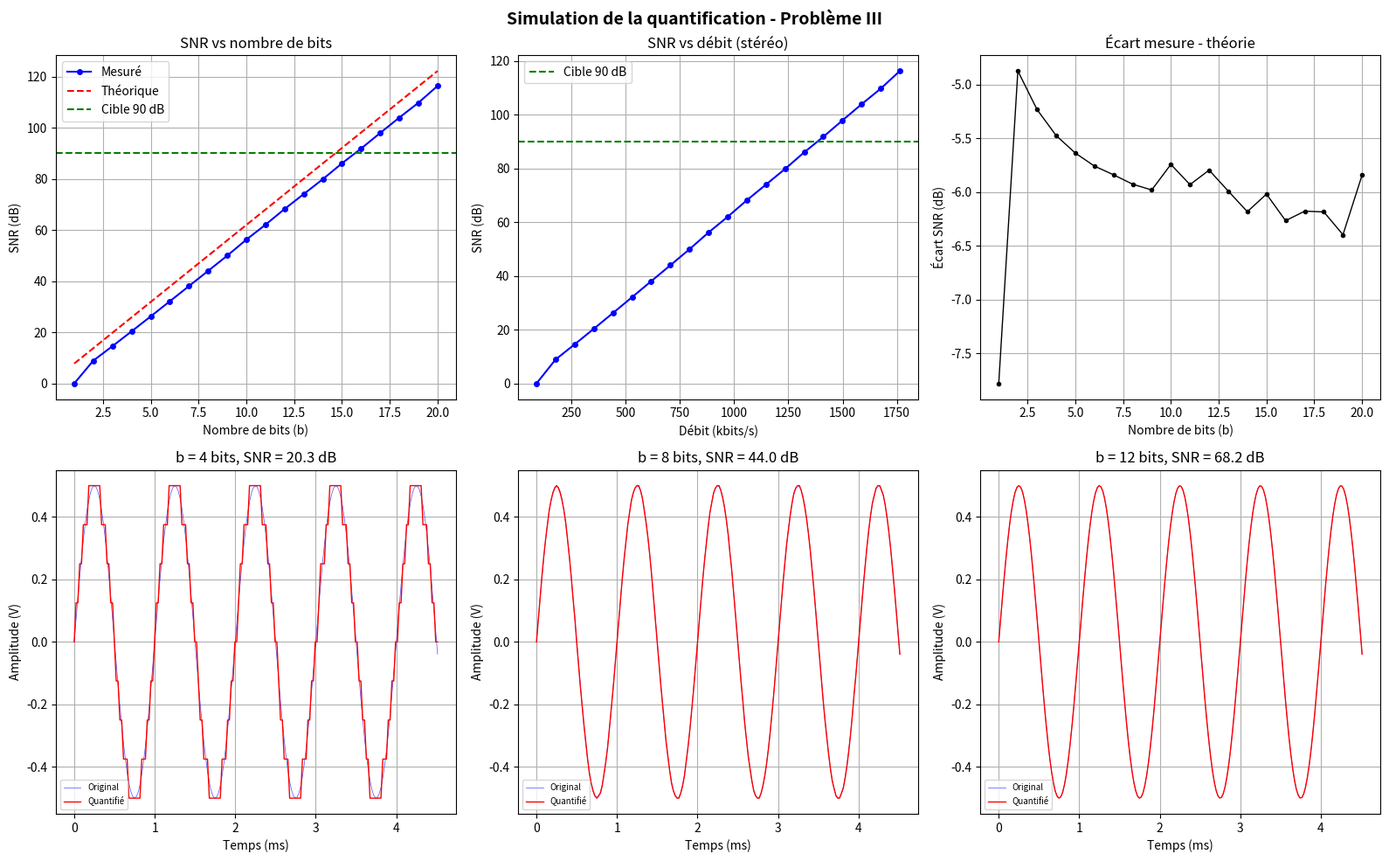

Recreate this plot in Python. (Note: this script raises an exception after producing the figure.)
"""
==========================================================================
 SIMULATION_QUANTIFICATION.py - Simulation de la quantification
 APP Signal - ISEP 2025-2026 - Problème III
==========================================================================
"""

import numpy as np
import matplotlib.pyplot as plt
import os


def quantifier(x, b, A=1.0):
    """
    Quantifie un signal sur b bits.
    
    x : signal d'entrée (amplitude entre -A/2 et +A/2)
    b : nombre de bits
    A : dynamique totale
    
    Retourne : signal quantifié, erreur de quantification
    """
    x_q = np.round(x * 2**(b - 1)) / 2**(b - 1)
    e = x - x_q
    return x_q, e


def calcul_snr(x, x_q):
    """Calcule le SNR en dB."""
    e = x - x_q
    P_signal = np.mean(x**2)
    P_erreur = np.mean(e**2)
    if P_erreur > 0:
        return 10 * np.log10(P_signal / P_erreur)
    return np.inf


def simulation_quantification(Fe=44100, V_max=0.5, b_max=20, f0=1000):
    """
    Simule la quantification pour différents nombres de bits.
    
    Fe    : fréquence d'échantillonnage (Hz)
    V_max : amplitude crête (V)
    b_max : nombre max de bits à tester
    f0    : fréquence du signal test (Hz)
    """
    A = 2 * V_max
    duree = 0.1  # secondes
    t = np.arange(0, duree, 1/Fe)
    N = len(t)
    
    # Signal test : sinusoïde
    x = V_max * np.sin(2 * np.pi * f0 * t)
    
    print(f"  Signal test : sinusoïde {f0:.0f} Hz, amplitude {V_max} V")
    print(f"  Fe = {Fe} Hz, durée = {duree} s, N = {N} échantillons")
    
    bits_range = np.arange(1, b_max + 1)
    SNR_mesure = np.zeros(len(bits_range))
    SNR_theorie = np.zeros(len(bits_range))
    debits = np.zeros(len(bits_range))
    
    for idx, b in enumerate(bits_range):
        x_q, e = quantifier(x, b, A)
        
        P_signal = np.mean(x**2)
        P_erreur = np.mean(e**2)
        
        if P_erreur > 0:
            SNR_mesure[idx] = 10 * np.log10(P_signal / P_erreur)
        else:
            SNR_mesure[idx] = 200  # valeur maximale pour l'affichage
        
        q = A / (2**b)
        Pe_th = q**2 / 12
        SNR_theorie[idx] = 10 * np.log10(P_signal / Pe_th)
        
        debits[idx] = Fe * b * 2  # stéréo
    
    # Nombre de bits minimum pour 90 dB
    idx_90 = np.where(SNR_mesure >= 90)[0]
    if len(idx_90) > 0:
        b_min_90 = bits_range[idx_90[0]]
        print(f"\n  Nombre de bits minimum pour SNR ≥ 90 dB : {b_min_90} bits")
        print(f"  Débit stéréo correspondant : {debits[idx_90[0]]/1000:.2f} kbits/s")
    
    # --- AFFICHAGE ---
    fig, axes = plt.subplots(2, 3, figsize=(16, 10))
    fig.suptitle('Simulation de la quantification - Problème III', fontsize=14, fontweight='bold')
    
    # SNR vs bits
    ax1 = axes[0, 0]
    ax1.plot(bits_range, SNR_mesure, 'bo-', linewidth=1.5, markersize=4, label='Mesuré')
    ax1.plot(bits_range, SNR_theorie, 'r--', linewidth=1.5, label='Théorique')
    ax1.axhline(90, color='g', linestyle='--', linewidth=1.5, label='Cible 90 dB')
    ax1.set_xlabel('Nombre de bits (b)')
    ax1.set_ylabel('SNR (dB)')
    ax1.set_title('SNR vs nombre de bits')
    ax1.legend()
    ax1.grid(True)
    
    # SNR vs débit
    ax2 = axes[0, 1]
    ax2.plot(debits / 1000, SNR_mesure, 'bo-', linewidth=1.5, markersize=4)
    ax2.axhline(90, color='g', linestyle='--', linewidth=1.5, label='Cible 90 dB')
    ax2.set_xlabel('Débit (kbits/s)')
    ax2.set_ylabel('SNR (dB)')
    ax2.set_title('SNR vs débit (stéréo)')
    ax2.legend()
    ax2.grid(True)
    
    # Erreur théorique vs mesurée
    ax3 = axes[0, 2]
    ax3.plot(bits_range, SNR_mesure - SNR_theorie, 'ko-', linewidth=1, markersize=3)
    ax3.set_xlabel('Nombre de bits (b)')
    ax3.set_ylabel('Écart SNR (dB)')
    ax3.set_title('Écart mesure - théorie')
    ax3.grid(True)
    
    # Signaux quantifiés pour différents bits
    b_examples = [4, 8, 12, 16]
    n_plot = min(200, N)
    t_plot = t[:n_plot] * 1000  # en ms
    
    for i, b_ex in enumerate(b_examples):
        ax = axes[1, i] if i < 3 else None
        if ax is None:
            break
        
        x_q_ex, e_ex = quantifier(x[:n_plot], b_ex, A)
        snr_ex = calcul_snr(x[:n_plot], x_q_ex)
        
        ax.plot(t_plot, x[:n_plot], 'b-', linewidth=0.5, alpha=0.7, label='Original')
        ax.plot(t_plot, x_q_ex, 'r-', linewidth=1, label='Quantifié')
        ax.set_xlabel('Temps (ms)')
        ax.set_ylabel('Amplitude (V)')
        ax.set_title(f'b = {b_ex} bits, SNR = {snr_ex:.1f} dB')
        ax.legend(fontsize=7)
        ax.grid(True)
    
    plt.tight_layout()
    
    # Sauvegarde
    os.makedirs('../figures', exist_ok=True)
    plt.savefig('../figures/simulation_quantification.png', dpi=150, bbox_inches='tight')
    print(f"\n  Figure sauvegardée : ../figures/simulation_quantification.png")
    
    # Tableau des résultats
    print(f"\n  {'b':>4} | {'SNR mesuré':>12} | {'SNR théorique':>14} | {'Débit stéréo':>16}")
    print(f"  {'':->4}-+-{'':->12}-+-{'':->14}-+-{'':->16}")
    for idx, b in enumerate(bits_range):
        print(f"  {b:4d} | {SNR_mesure[idx]:10.2f} dB | {SNR_theorie[idx]:12.2f} dB | {debits[idx]/1000:12.2f} kb/s")
    
    return bits_range, SNR_mesure, SNR_theorie


if __name__ == "__main__":
    simulation_quantification()
    plt.show()
